The GitHub repository pratham-asthana/BCD contains a labelled image folder "Final-400X" with 2 categories: benign, malignant. Examples follow, each with its label.

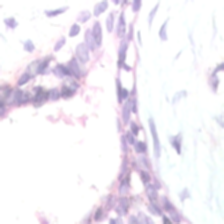
Label: benign

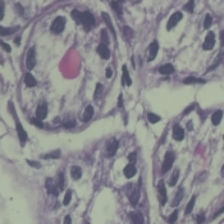
Label: benign

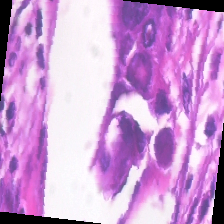
Label: malignant

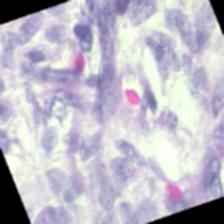
Label: benign

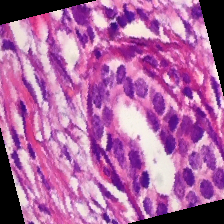
Label: malignant

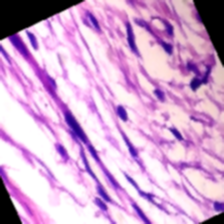
Label: benign
